Run: headless pygame with SDL's dummy video driver; simulated clock (each Clock.tick advances the game by its frame time, no real sleeping); random seed 0; keys injected as events and as key.get_pressed() state; no mouse input.
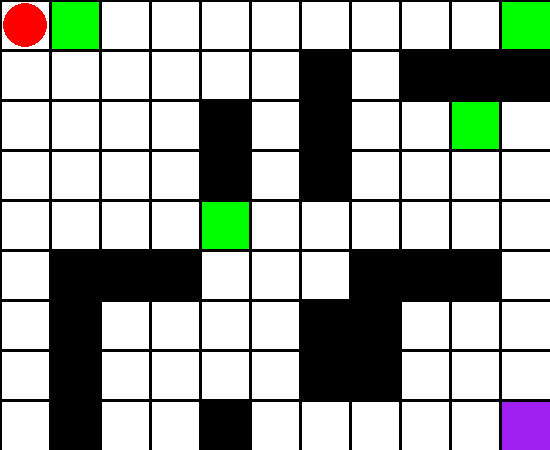
Frame 1 of 4 · flips 1–60 · no input
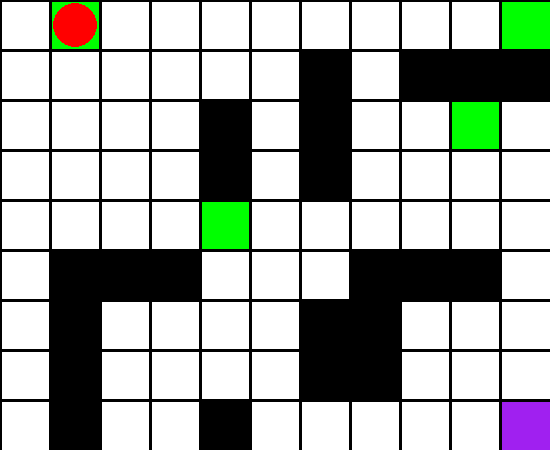
Frame 2 of 4 · flips 61–180 · tapped SPACE, RETURN · held RIGHT (→), D
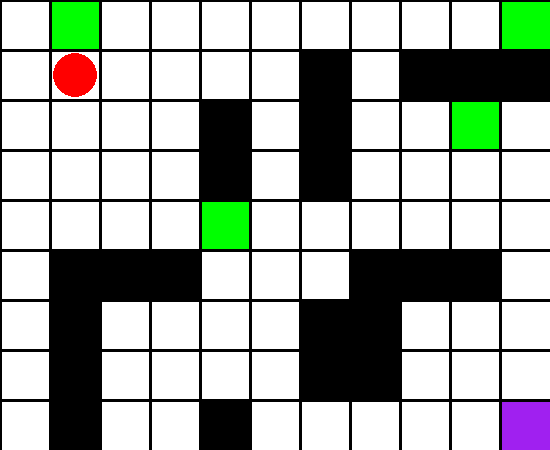
Frame 3 of 4 · flips 181–300 · held DOWN (↓), S
Frame 4 of 4 · flips 301–420 · held LEFT (←), A, UP (↑), W · screen same as frame 1, image omitted

The pygame program that drew these frames:

#Boilerplate code gotten from https://www.pygame.org/docs/
import pygame
from dataclasses import dataclass

#Struct that holds player data (amount of medicine)
@dataclass
class Player:
     medicine: int = 0

#Defines map of tiles
#1 = wall
#2 = medicine
#3 = delivery point
layout = [
     [0,2,0,0,0,0,0,0,0,0,2],
     [0,0,0,0,0,0,1,0,1,1,1],
     [0,0,0,0,1,0,1,0,0,2,0],
     [0,0,0,0,1,0,1,0,0,0,0],
     [0,0,0,0,2,0,0,0,0,0,0],
     [0,1,1,1,0,0,0,1,1,1,0],
     [0,1,0,0,0,0,1,1,0,0,0],
     [0,1,0,0,0,0,1,1,0,0,0],
     [0,1,0,0,1,0,0,0,0,0,3]
]

#----------Functions----------#

#Draws a grid on the screen
def draw_grid():
    for i in range(SCR_WIDTH//CELL_SIZE):
            pygame.draw.line(screen, "black", (i*CELL_SIZE,0), (i*CELL_SIZE,SCR_HEIGHT),width=3)
    for i in range(SCR_HEIGHT//CELL_SIZE):
            pygame.draw.line(screen, "black", (0, i*CELL_SIZE), (SCR_WIDTH, i*CELL_SIZE),width=3)

#Fills in the color of each tile
def draw_state():
    start_x = 0
    for row in layout:
        start_y = 0
        for col in row:
            color = "white"
            if(col == 1):
                    color = "black"
            elif(col == 2):
                    color = "green"
            elif(col == 3):
                    color = "purple"
            pygame.draw.rect(screen, color, pygame.Rect(start_y*CELL_SIZE, start_x*CELL_SIZE, CELL_SIZE, CELL_SIZE))
            start_y += 1
        start_x += 1

#Draws player onto the board
def draw_player():
    pygame.draw.circle(screen, "red", (player_x*CELL_SIZE+CELL_SIZE/2,player_y*CELL_SIZE+CELL_SIZE/2),CELL_SIZE*.9/2)

#Returns a list of tuples containing the coordinates of every tile of specified type
def get_tile(type):
    wall_locations = []
    for row in range(len(layout)):
        for col in range(len(layout[row])):
            if layout[row][col] == type:
                wall_locations.append((col, row))
    return wall_locations

#Returns locations of tiles, players, and amount of medicine
def get_state():
    state=[]
    for x in range(1,4):
        state.append(get_tile(x))
    state.append((player_x,player_y))
    state.append(player.medicine)
    return(state)

#Collision detection
def is_valid_location(position):
     if not 0 <= position[0] < len(layout[0]):
          return False
     if not 0 <= position[1] < len(layout):
          return False
     if layout[position[1]][position[0]] == 1:
          return False
     return True

#----------Constants----------#
CELL_SIZE = 50
SCR_WIDTH = len(layout[0]) * CELL_SIZE
SCR_HEIGHT = len(layout) * CELL_SIZE

player_x = 0
player_y = 0

player = Player()

#Pygame setup (more boilerplate)
pygame.init()
screen = pygame.display.set_mode((SCR_WIDTH, SCR_HEIGHT))
clock = pygame.time.Clock()
running = True

#----------Game loop----------#

while running:

    #Handle input
    desired_player_x = player_x
    desired_player_y = player_y
    for event in pygame.event.get():
        if event.type == pygame.QUIT:   #pygame.QUIT event means the user clicked X to close your window
            running = False
        if event.type == pygame.KEYDOWN:
            if event.key == pygame.K_w: #move up
                desired_player_y -= 1
            if event.key == pygame.K_a: #move left
                desired_player_x -= 1
            if event.key == pygame.K_s: #move down
                desired_player_y += 1
            if event.key == pygame.K_d: #move right
                desired_player_x += 1
            if event.key == pygame.K_SPACE: #pickup/dropoff medicine
                if layout[player_y][player_x] == 2:
                    layout[player_y][player_x] = 0
                    player.medicine += 1
                elif layout[player_y][player_x] == 3:
                    player.medicine = 0
                    print("Delivered medicine!")
                print("Medicine:", player.medicine)
            if event.key == pygame.K_e: #get state (debuggine)
                print(get_state())
    if is_valid_location((desired_player_x, desired_player_y)):
         player_x = desired_player_x
         player_y = desired_player_y

    # fill the screen with a color to wipe away anything from last frame
    screen.fill("white")

    # RENDER YOUR GAME HERE
    draw_state()
    draw_grid()
    draw_player()

    # flip() the display to put your work on screen
    pygame.display.flip()

    clock.tick(60)  # limits FPS to 60

pygame.quit()
